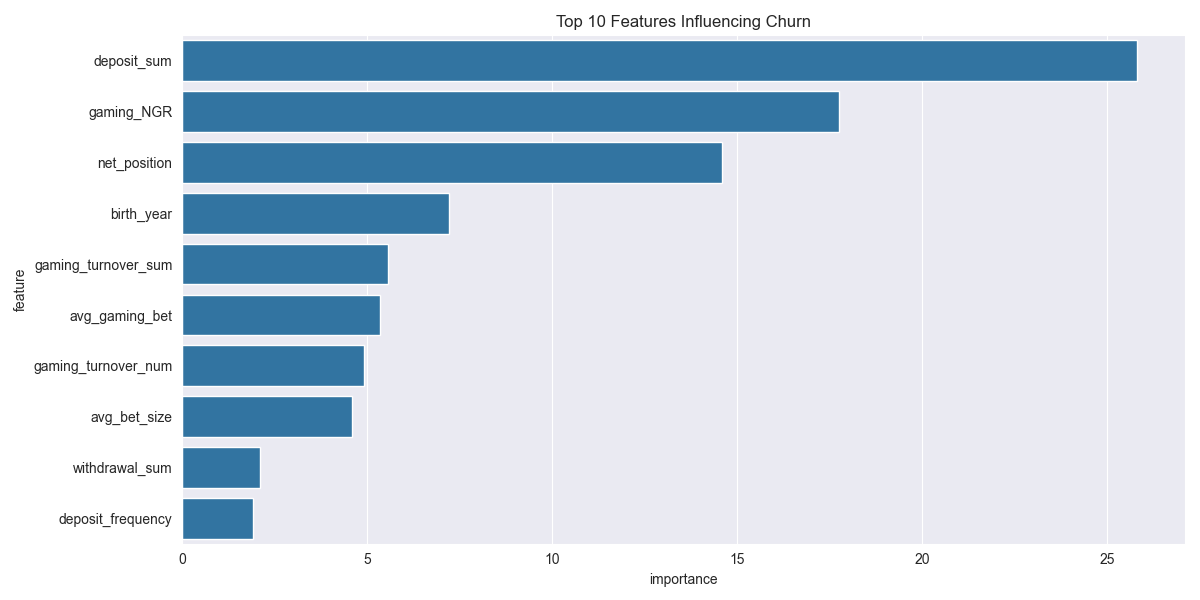

Values plotted in this chart, from the file beside it:
feature, importance
deposit_sum, 25.82
gaming_NGR, 17.77
net_position, 14.6
birth_year, 7.225
gaming_turnover_sum, 5.561
avg_gaming_bet, 5.346
gaming_turnover_num, 4.913
avg_bet_size, 4.585
withdrawal_sum, 2.094
deposit_frequency, 1.908
deposit_withdrawal_ratio, 1.675
gaming_ratio, 1.63
login_num, 1.475
betting_turnover_sum, 1.425
withdrawal_ratio, 1.242
deposit_num, 0.8451
betting_turnover_num, 0.6525
betting_NGR, 0.477
avg_betting_bet, 0.4116
withdrawal_num, 0.3499
